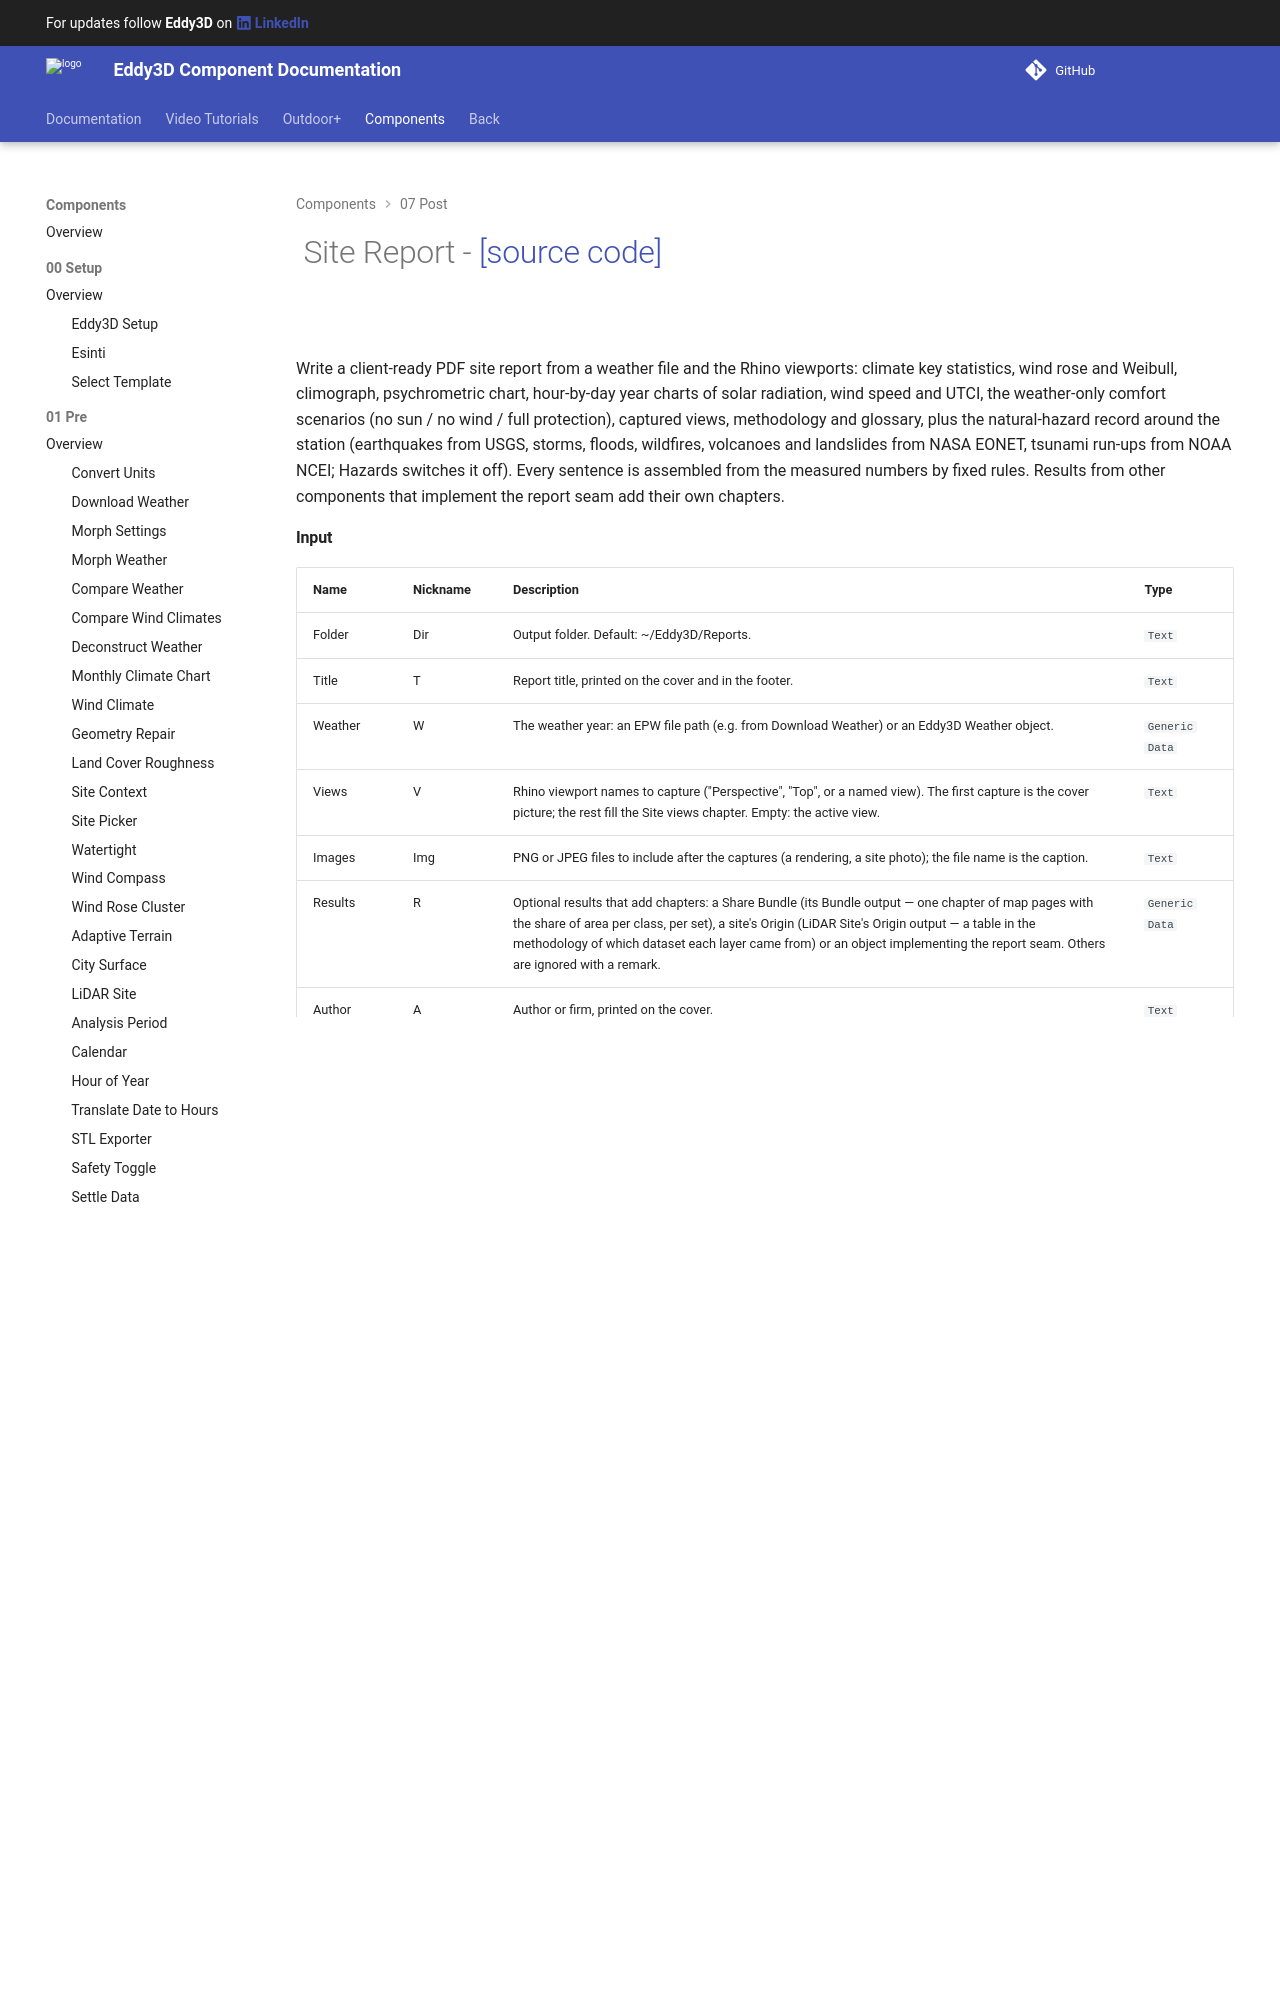

repository: Eddy3D-Dev/Eddy3D-Documentation · page: 1.24.0.827/components/Site_Report/index.html · generator: mkdocs

# ![](/images/icons/Site_Report.png) Site Report - [[source code]](https://github.com/Eddy3D-Dev/Eddy3D/search?q=%22Site%20Report%22)

![](/images/components/Site_Report-crop.png)

Write a client-ready PDF site report from a weather file and the Rhino viewports: climate key statistics, wind rose and Weibull, climograph, psychrometric chart, hour-by-day year charts of solar radiation, wind speed and UTCI, the weather-only comfort scenarios (no sun / no wind / full protection), captured views, methodology and glossary, plus the natural-hazard record around the station (earthquakes from USGS, storms, floods, wildfires, volcanoes and landslides from NASA EONET, tsunami run-ups from NOAA NCE
